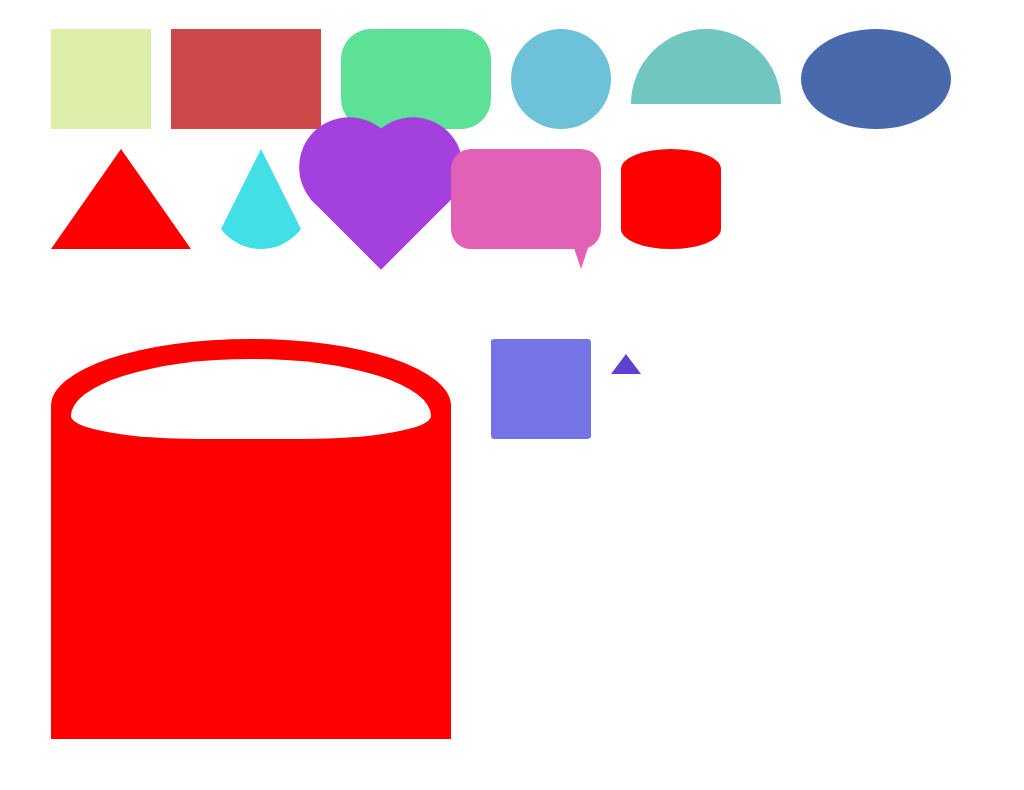

Recreate this image using only HTML and CSS.

<!-- file: index.html -->
<!DOCTYPE html>
<html lang="en">
<head>
	<meta charset="UTF-8">
	<meta name="viewport" content="width=device-width, initial-scale=1.0">
	<title>Easy css shape</title>
	<link rel="stylesheet" href="style.css">
</head>
<body>
	<div class="container">
		<div class="square"></div>
		<div class="rectangle"></div>
		<div class="rounded-rectangle"></div>
		<div class="circle"></div>
		<div class="half-circle"></div>
		<div class="oval"></div>
		<div class="triangle"></div>
		<div class="cone"></div>
		<div class="heart"></div>
		<div class="callout"></div>




		<!-- extra  -->
		<div class="dd"></div>
		<div class="newdd"></div>
		<div class="ttt"></div>
		<div class="extra1"></div>
		<div class="extra2"></div>
	</div>
</body>
</html>

/* file: style.css */
*{
	margin: 0;
	padding: 0;
	box-sizing: border-box;
}
body{
	width: 100%;
	height: 100vh;
	display: flex;
	justify-content: center;
	align-items: center;
}
.container{
	display: flex;
	gap: 20px;
	flex-wrap:  wrap;
	padding: 5%;
}
.square{
	width: 100px;
	height: 100px;
	background: #ddeeaa;
}
.rectangle{
	width: 150px;
	height: 100px;
	background: rgb(205, 73, 73);
}
.rounded-rectangle{
	width: 150px;
	height: 100px;
	background: rgb(93, 225, 150);
	border-radius: 30px;
}
.circle{
	width: 100px;
	height: 100px;
	border-radius: 50%;
	background: rgb(109, 194, 217);
}
.half-circle{
	width: 150px;
	height: 75px;
	border-radius: 50% / 100%  100% 0 0;
	background: rgb(113, 198, 191);
}
.oval{
	width: 150px;
	height: 100px;
	border-radius: 50%;
	background: rgb(72, 106, 173);
}
.triangle{
	width: 0;
	height: 0;
	/* background: rgb(73, 146, 182); */
	border: 70px solid transparent;
	border-bottom: 100px solid red;
	transform: translateY(-70px);
}
.cone{
	width: 20px;
	height: 20px;
	/* background: red; */
	border: 50px solid transparent;
	border-bottom: 100px solid rgb(66, 223, 231);
	border-radius: 50px;
	transform: translateY(-50px);
}
.heart{
	width: 100px;
	height: 100px;
	background: rgb(164, 64, 222);
	position: relative;
	transform: rotate(-45deg);
}
.heart::before, .heart::after{
	content: "";
	position: absolute;
	width: inherit;
	height: inherit;
	background: inherit;
	border-radius: 50%;
	display: block;
}
.heart::before{
	bottom: 45px;
}
.heart::after{
	left: 45px;
}

.callout{
	width: 150px;
	height: 100px;
	border-radius: 20px;
	background: #e261b7;
	position: relative;
}
.callout::after{
	width: 0px;
	height: 0px;
	display: block;
	content: "";
	position: absolute;
	bottom: -30px;
	right: 10px;
	border: 10px solid transparent;
	border-top: 30px solid #e261b7;
}






/* extra =================== */

.dd{
	width: 100px;
	height: 100px;
	background: red;
	border-radius: 50px / 20px;
}
.newdd{
	width: 400px;
	height: 400px;
	background: red;
	border-top-left-radius: 90% 30%;
	border-top-right-radius: 90% 30%;
	position: relative
} 
.newdd::after{
	width: 90%;
	height: 80px;
	background: #fff;
	content: "";
	position: absolute;
	top: 20px;
	left: 20px;
	border-top-left-radius: 70% 100%;
	border-top-right-radius: 70% 100%;
	border-bottom-right-radius: 50% 40%;
	border-bottom-left-radius: 50% 40%;
} */

.ttt{
	width: 100px;
	height: 100px;
	background: rgb(66, 220, 99);
	border-radius: 1em/5em;

	/* border-top-left-radius: 1em 5em;
	border-top-right-radius: 1em 5em;
	border-bottom-right-radius: 1em 5em;
	border-bottom-left-radius: 1em 5em; */
}
.extra1{
	width: 100px;
	height: 100px;
	background: rgb(116, 116, 231);
	border-radius: 4px 3px 6px / 2px 4px;

	/* It is equivalent to: */
	/* border-top-left-radius: 4px 2px;
	border-top-right-radius: 3px 4px;
	border-bottom-right-radius: 6px 2px;
	border-bottom-left-radius: 3px 4px; */
}
.extra2{
	width: 0px;
	height: 0px;
	border: 15px solid transparent;
	border-bottom: 20px solid rgb(95, 64, 207);
}
